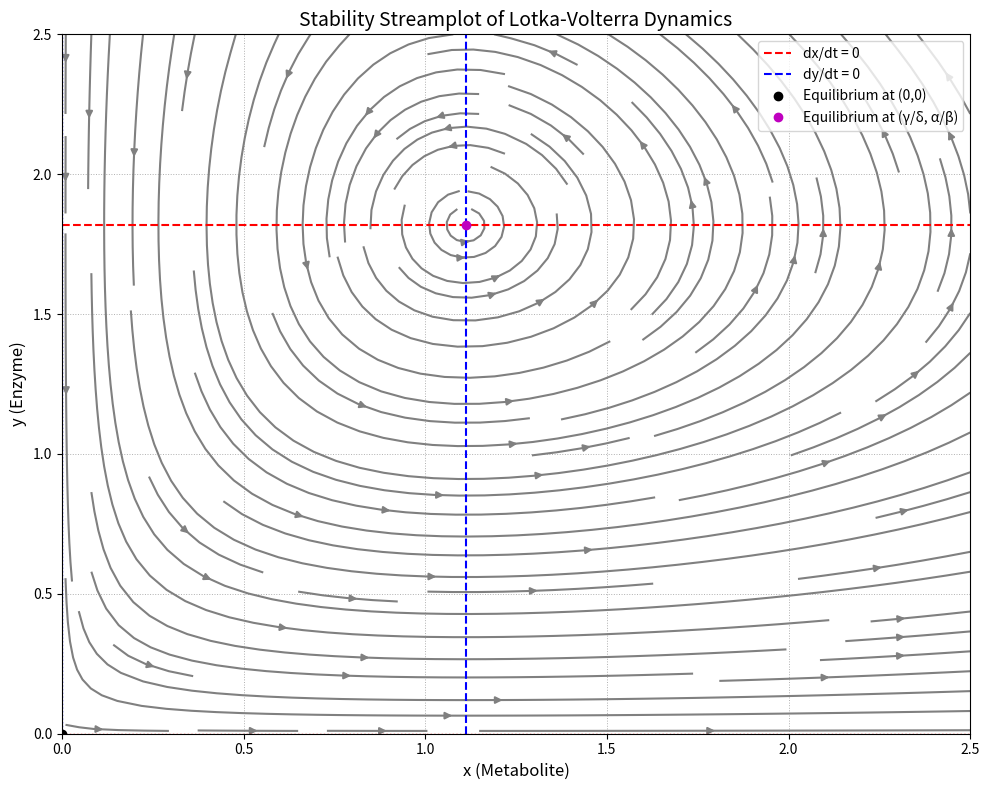

This chart was generated by the following Python code:
'''
# Gene regulation dynamics Streamplot'''

import numpy as np
import matplotlib.pyplot as plt

# Parameters
alpha = 2
beta = 1.1
gamma = 1
delta = 0.9

# Vector field functions
def f(x, y):
    return alpha * x - beta * x * y

def g(x, y):
    return -gamma * y + delta * x * y

# Meshgrid
x = np.linspace(0.01, 2.5, 100)
y = np.linspace(0.01, 2.5, 100)
X, Y = np.meshgrid(x, y)

# Vector field
Fx = f(X, Y)
Fy = g(X, Y)

# Angle and magnitude
theta = np.arctan2(Fy, Fx)
magnitude = np.sqrt(Fx**2 + Fy**2)

# Plotting
plt.figure(figsize=(10, 8))
plt.streamplot(X, Y, Fx, Fy, color='gray', density=1.2)

# Nullclines
y_null = alpha / beta
x_null = gamma / delta
plt.axhline(y=y_null, color='red', linestyle='--', label='dx/dt = 0')
plt.axvline(x=x_null, color='blue', linestyle='--', label='dy/dt = 0')
plt.axhline(y=0, color='red', linestyle=':', linewidth=1)
plt.axvline(x=0, color='blue', linestyle=':', linewidth=1)


# Equilibria
plt.plot(0, 0, 'ko', label='Equilibrium at (0,0)')
plt.plot(x_null, y_null, 'mo', label='Equilibrium at (γ/δ, α/β)')

# Labels
plt.xlabel("x (Metabolite)", fontsize=12)
plt.ylabel("y (Enzyme)", fontsize=12)
plt.title("Stability Streamplot of Lotka-Volterra Dynamics", fontsize=14)
plt.xlim(0, 2.5)
plt.ylim(0, 2.5)
plt.grid(True)
plt.legend()
plt.tight_layout()
plt.grid(True, which='both', linestyle=':', linewidth=0.7)
plt.savefig('streamplot.pdf', dpi=300, bbox_inches='tight')
plt.show()
